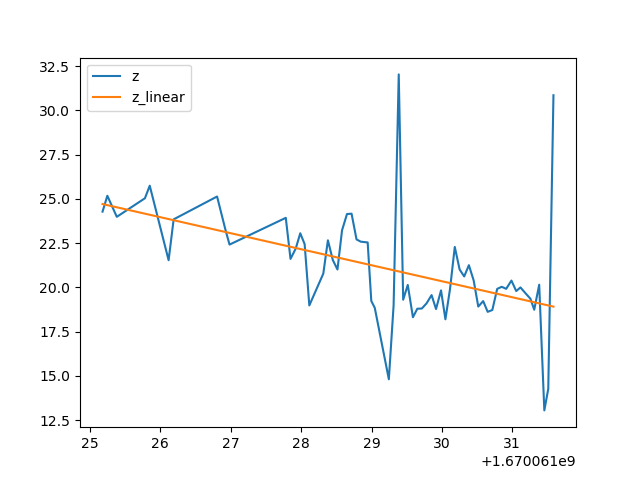

The data file committed next to this chart (first rows):
1.670061252018591404e+09, 1.442149824264278568e-02, 2.825608810019937245e+00, 2.427741622924803977e+01, 0.000000000000000000e+00
1.670061252091544867e+09, 1.495379269066913867e-02, 2.929901433196954841e+00, 2.517349052429198508e+01, 0.000000000000000000e+00
1.670061252225816250e+09, 1.424666402201309190e-02, 2.700494261900265425e+00, 2.398309707641600852e+01, 0.000000000000000000e+00
1.670061252621016026e+09, 6.228594168867328945e-02, 2.960836702313540236e+00, 2.503188705444335227e+01, 0.000000000000000000e+00
1.670061252688455582e+09, 1.128108014375297785e-01, 2.995977040551493609e+00, 2.574120712280272727e+01, 0.000000000000000000e+00
1.670061252958810329e+09, 5.357561786319318259e-02, 2.546781045895529338e+00, 2.153132438659667258e+01, 0.000000000000000000e+00
1.670061253028453827e+09, 5.932042132407758239e-02, 2.819867146441032535e+00, 2.384008407592772727e+01, 0.000000000000000000e+00
1.670061253649350882e+09, 1.101355354046245488e-01, 2.972532125482744370e+00, 2.513076400756835227e+01, 0.000000000000000000e+00
1.670061253766185522e+09, 1.017734315695759673e-01, 2.746840915148276441e+00, 2.322269630432128196e+01, 0.000000000000000000e+00
1.670061253827485323e+09, 9.823385820609417673e-02, 2.608849330382822629e+00, 2.241503524780272727e+01, 0.000000000000000000e+00
1.670061254626542568e+09, 1.048549092586548298e-01, 2.739367007025262701e+00, 2.392582893371581321e+01, 0.000000000000000000e+00
1.670061254688340902e+09, 9.469248766782276117e-02, 2.473870592844647831e+00, 2.160696411132811789e+01, 0.000000000000000000e+00
1.670061254758886814e+09, 5.521540851098565017e-02, 2.582696756524448300e+00, 2.219033432006835227e+01, 0.000000000000000000e+00
1.670061254827459812e+09, 5.736671212490011135e-02, 2.639652412301654483e+00, 2.305491447448729758e+01, 0.000000000000000000e+00
1.670061254889792442e+09, 5.583118606127820266e-02, 2.568997237412656176e+00, 2.243780708312987571e+01, 0.000000000000000000e+00
1.670061254955114841e+09, 4.721927976422200801e-02, 2.172731905314721157e+00, 1.897679710388182883e+01, 0.000000000000000000e+00
1.670061255158677816e+09, 9.105388579395556903e-02, 2.418166946919104277e+00, 2.077670669555663352e+01, 0.000000000000000000e+00
1.670061255219779253e+09, 5.637807086707533749e-02, 2.594161409166661159e+00, 2.265759277343749289e+01, 0.000000000000000000e+00
1.670061255286090136e+09, 5.360228556306365771e-02, 2.466437366732205927e+00, 2.154204177856444602e+01, 0.000000000000000000e+00
1.670061255352659941e+09, 5.227215157050320304e-02, 2.405233032858195230e+00, 2.100747871398925071e+01, 0.000000000000000000e+00
1.670061255420753002e+09, 5.778546477887255145e-02, 2.658920754730090596e+00, 2.322320556640624289e+01, 0.000000000000000000e+00
1.670061255490722895e+09, 1.057919979887355505e-01, 2.763848740574866625e+00, 2.413965415954589133e+01, 0.000000000000000000e+00
1.670061255560432673e+09, 1.058849077458836746e-01, 2.766276036780278336e+00, 2.416085433959960227e+01, 0.000000000000000000e+00
1.670061255621958733e+09, 9.951060461246430400e-02, 2.599745391530346783e+00, 2.270636367797850852e+01, 0.000000000000000000e+00
1.670061255691471100e+09, 9.895620544619422587e-02, 2.542489988934910183e+00, 2.257986068725585227e+01, 0.000000000000000000e+00
1.670061255784785271e+09, 9.876353994979232553e-02, 2.281410154692021131e+00, 2.253589820861815696e+01, 0.000000000000000000e+00
1.670061255834193707e+09, 4.785302562056716058e-02, 2.201892871954145292e+00, 1.923149108886718039e+01, 0.000000000000000000e+00
1.670061255889266729e+09, 4.688667151678967832e-02, 2.157427382357668399e+00, 1.884312629699706321e+01, 0.000000000000000000e+00
1.670061256087564230e+09, 6.488687875460810717e-02, 1.218410087748551751e+00, 1.480591011047362748e+01, 0.000000000000000000e+00
1.670061256151698351e+09, 4.726089257654880749e-02, 2.174646663131099444e+00, 1.899352073669432883e+01, 0.000000000000000000e+00
1.670061256226317644e+09, 1.403654698241019183e-01, 2.757045034972139153e+00, 3.202864074707029829e+01, 0.000000000000000000e+00
1.670061256289472580e+09, 8.459187217184925556e-02, 2.173425983468325384e+00, 1.930220222473143821e+01, 0.000000000000000000e+00
1.670061256358839512e+09, 8.824572077509461321e-02, 2.305446809420653498e+00, 2.013593864440917258e+01, 0.000000000000000000e+00
1.670061256427791595e+09, 8.024757409128185914e-02, 2.096492748062036782e+00, 1.831091880798339133e+01, 0.000000000000000000e+00
1.670061256493659496e+09, 8.235558488895669549e-02, 2.187161498228839651e+00, 1.879192543029784446e+01, 0.000000000000000000e+00
1.670061256553748369e+09, 8.240036379755251439e-02, 2.223966385052914330e+00, 1.880214309692382102e+01, 0.000000000000000000e+00
1.670061256620422602e+09, 8.366995494057410943e-02, 2.258232350574353120e+00, 1.909183883666991477e+01, 0.000000000000000000e+00
1.670061256694852829e+09, 4.867412879810586318e-02, 2.313782903354190790e+00, 1.956148147583007102e+01, 0.000000000000000000e+00
1.670061256754438400e+09, 4.671421659417119426e-02, 2.220616133624236266e+00, 1.877381896972655539e+01, 0.000000000000000000e+00
1.670061256823562860e+09, 4.933814930429507306e-02, 2.345347911966260135e+00, 1.982834243774413352e+01, 0.000000000000000000e+00
1.670061256895199060e+09, 7.974333699902400041e-02, 2.117786628068012877e+00, 1.819586181640624289e+01, 0.000000000000000000e+00
1.670061256953167677e+09, 8.724113350349602114e-02, 2.279201655550878503e+00, 1.990671157836913352e+01, 0.000000000000000000e+00
1.670061257026913643e+09, 9.764843896705967252e-02, 2.551095736815049975e+00, 2.228145408630370383e+01, 0.000000000000000000e+00
1.670061257093627930e+09, 5.226601975554811402e-02, 2.404950885606968125e+00, 2.100501441955565696e+01, 0.000000000000000000e+00
1.670061257154323339e+09, 9.034524723597184281e-02, 2.321247925883782148e+00, 2.061500930786132102e+01, 0.000000000000000000e+00
1.670061257227497101e+09, 9.313529004579122750e-02, 2.392932727061032772e+00, 2.125164222717284446e+01, 0.000000000000000000e+00
1.670061257293683052e+09, 5.074299462117674853e-02, 2.334870924231694733e+00, 2.039293098449706321e+01, 0.000000000000000000e+00
1.670061257354002714e+09, 8.289163615446742961e-02, 2.129741678542442340e+00, 1.891424179077147727e+01, 0.000000000000000000e+00
1.670061257422299385e+09, 4.783052015112673749e-02, 2.200857312925259990e+00, 1.922244644165038352e+01, 0.000000000000000000e+00
1.670061257487482548e+09, 4.631965423495578577e-02, 2.166598490929442899e+00, 1.861524963378905539e+01, 0.000000000000000000e+00
1.670061257552493811e+09, 4.658173711843097142e-02, 2.143396234494970187e+00, 1.872057723999022727e+01, 0.000000000000000000e+00
1.670061257625796556e+09, 8.726672861608149312e-02, 2.242151291806834035e+00, 1.991255187988280539e+01, 0.000000000000000000e+00
1.670061257694207430e+09, 4.984109101824300142e-02, 2.331313442856173257e+00, 2.003046798706053977e+01, 0.000000000000000000e+00
1.670061257751640320e+09, 4.955637926967039475e-02, 2.355721734268851453e+00, 1.991604614257811789e+01, 0.000000000000000000e+00
1.670061257823063612e+09, 5.071641709505561590e-02, 2.372256757058682997e+00, 2.038224983215331321e+01, 0.000000000000000000e+00
1.670061257896815300e+09, 4.924064300533817495e-02, 2.340712833474529742e+00, 1.978915596008300071e+01, 0.000000000000000000e+00
1.670061257953518867e+09, 4.975209427363167652e-02, 2.327150626536464539e+00, 1.999470138549803977e+01, 0.000000000000000000e+00
1.670061258026841164e+09, 8.621933514867945181e-02, 2.252506856796988366e+00, 1.967355728149413352e+01, 0.000000000000000000e+00
1.670061258098112583e+09, 1.215073796613414941e-01, 2.143082212307217738e+00, 1.935837936401366477e+01, 0.000000000000000000e+00
1.670061258151177406e+09, 1.175979138532752544e-01, 2.038639657665550331e+00, 1.873552894592284446e+01, 0.000000000000000000e+00
1.670061258227118254e+09, 1.264735947181122311e-01, 2.116169512094388860e+00, 2.014958953857421164e+01, 0.000000000000000000e+00
... 3 more rows
